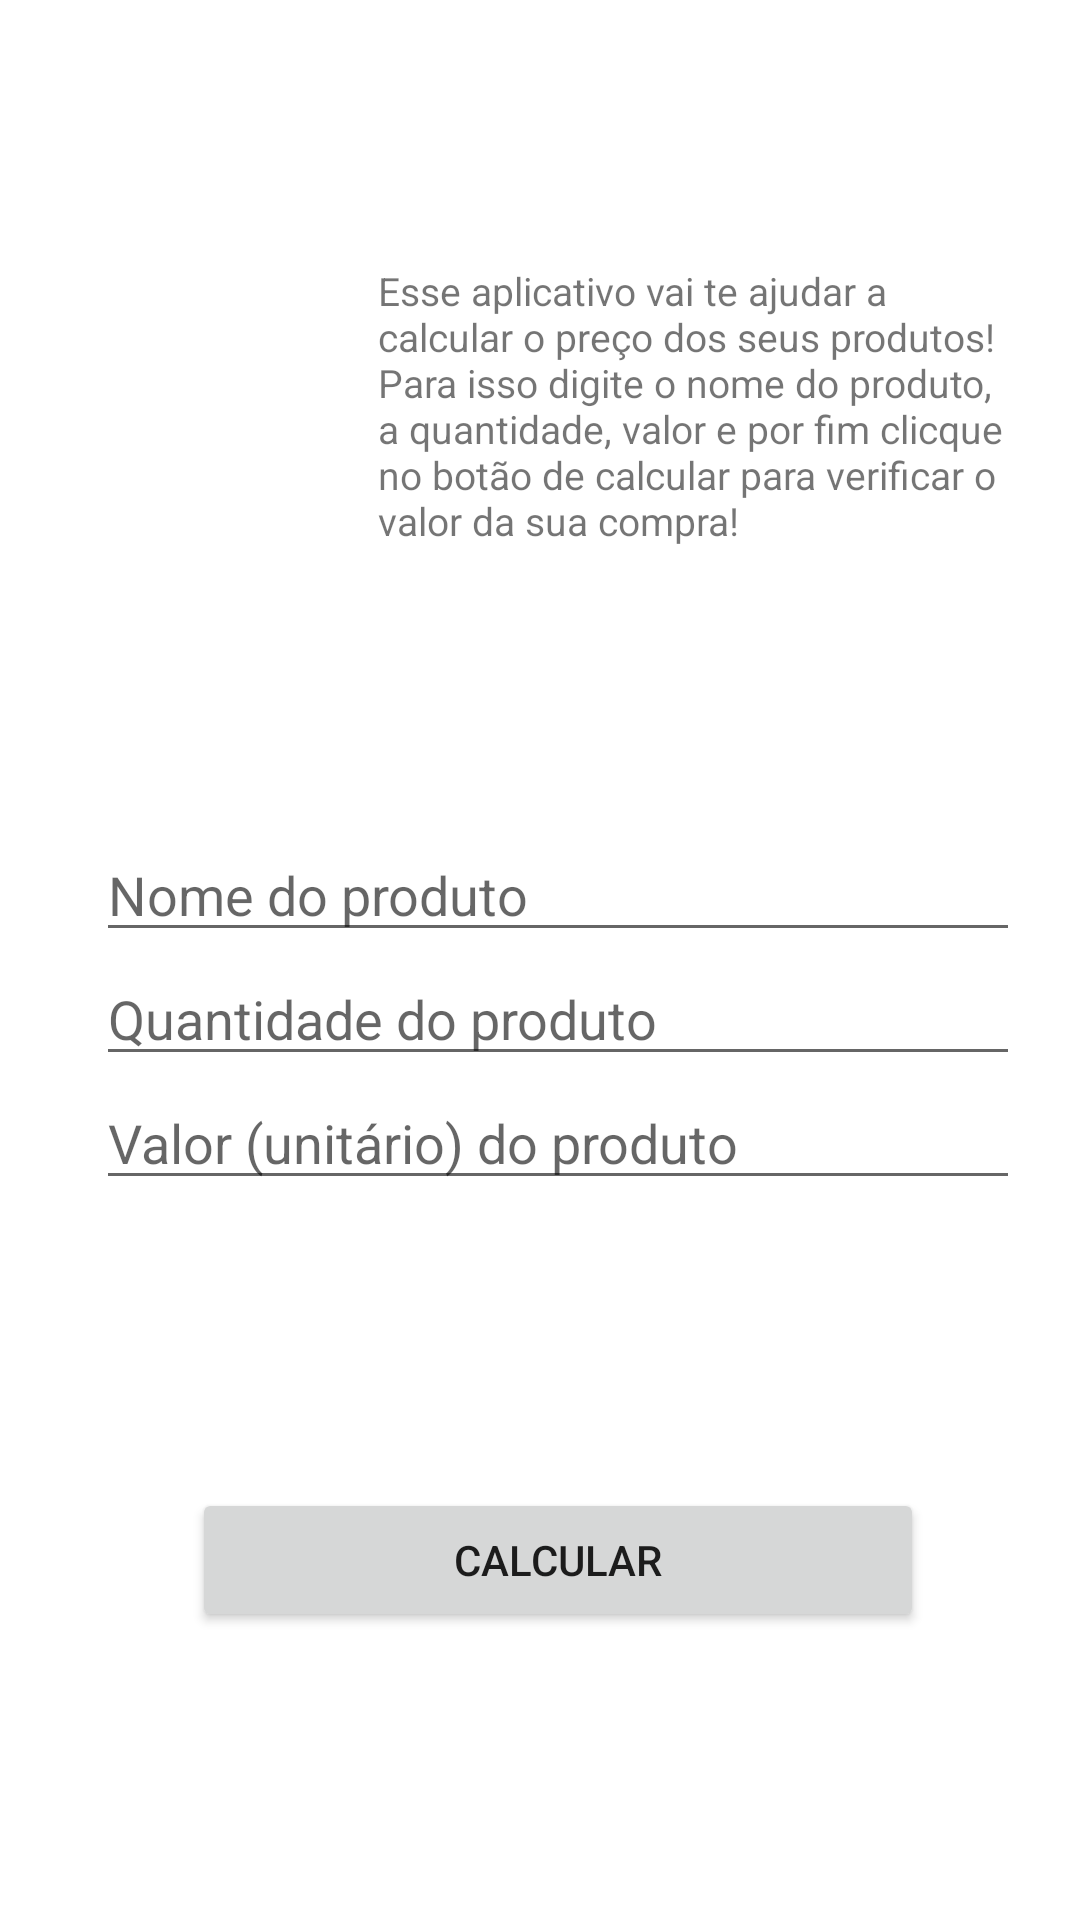

Android layout source for this screen:
<!-- AndroidManifest.xml: application theme Theme.CaixaSupermercado -->
<!-- res/layout/activity_main.xml -->
<?xml version="1.0" encoding="utf-8"?>
<androidx.constraintlayout.widget.ConstraintLayout xmlns:android="http://schemas.android.com/apk/res/android"
    xmlns:app="http://schemas.android.com/apk/res-auto"
    xmlns:tools="http://schemas.android.com/tools"
    android:layout_width="match_parent"
    android:layout_height="match_parent"
    tools:context=".home.MainActivity">

    <ImageView
        android:id="@+id/ivCarrinho"
        android:layout_width="@dimen/tamanho_125"
        android:layout_height="@dimen/tamanho_125"
        android:layout_marginStart="32dp"
        android:layout_marginLeft="32dp"
        android:layout_marginTop="64dp"
        android:contentDescription="@string/descricao_img"
        android:src="@drawable/carrinho"
        app:layout_constraintStart_toStartOf="parent"
        app:layout_constraintTop_toTopOf="parent" />

    <TextView
        android:id="@+id/tvDescricao"
        android:layout_width="214dp"
        android:layout_height="123dp"
        android:layout_marginStart="8dp"
        android:layout_marginLeft="8dp"
        android:layout_marginTop="88dp"
        android:layout_marginEnd="20dp"
        android:text="@string/texto_app"
        android:textSize="@dimen/tamanho_texto_13"
        app:layout_constraintEnd_toEndOf="parent"
        app:layout_constraintHorizontal_bias="1.0"
        app:layout_constraintStart_toEndOf="@+id/ivCarrinho"
        app:layout_constraintTop_toTopOf="parent" />

    <EditText
        android:id="@+id/etProduto"
        android:layout_width="@dimen/largura_0"
        android:layout_height="wrap_content"
        android:layout_marginTop="65dp"
        android:hint="@string/nome_produto"
        android:inputType="text"
        app:layout_constraintEnd_toEndOf="@+id/tvDescricao"
        app:layout_constraintHorizontal_bias="0.8"
        app:layout_constraintStart_toStartOf="@+id/ivCarrinho"
        app:layout_constraintTop_toBottomOf="@+id/tvDescricao" />

    <EditText
        android:id="@+id/etQntdProduto"
        android:layout_width="@dimen/largura_0"
        android:layout_height="wrap_content"
        android:hint="@string/quantidade_produto"
        android:inputType="number"
        app:layout_constraintEnd_toEndOf="@+id/etProduto"
        app:layout_constraintStart_toStartOf="@+id/etProduto"
        app:layout_constraintTop_toBottomOf="@+id/etProduto" />

    <EditText
        android:id="@+id/etValorProduto"
        android:layout_width="@dimen/largura_0"
        android:layout_height="wrap_content"
        android:hint="@string/valor_produto"
        android:inputType="numberDecimal"
        app:layout_constraintEnd_toEndOf="@+id/etQntdProduto"
        app:layout_constraintStart_toStartOf="@+id/etQntdProduto"
        app:layout_constraintTop_toBottomOf="@+id/etQntdProduto"/>

    <Button
        android:id="@+id/btnCalcularTotal"
        android:layout_width="@dimen/largura_0"
        android:layout_height="wrap_content"
        android:layout_margin="32dp"
        android:layout_marginTop="112dp"
        android:text="@string/calcular"
        android:textAllCaps="true"
        app:layout_constraintBottom_toBottomOf="parent"
        app:layout_constraintEnd_toEndOf="@+id/etValorProduto"
        app:layout_constraintHorizontal_bias="0.406"
        app:layout_constraintStart_toStartOf="@+id/etValorProduto"
        app:layout_constraintTop_toBottomOf="@+id/etValorProduto" />

</androidx.constraintlayout.widget.ConstraintLayout>
<!-- resources referenced by this layout -->
<resources>
  <dimen name="largura_0">0dp</dimen>
  <dimen name="tamanho_125">125dp</dimen>
  <dimen name="tamanho_texto_13">13sp</dimen>
  <string name="calcular">Calcular</string>
  <string name="descricao_img">imagem ilustrativa de um carrinho de compras</string>
  <string name="nome_produto">Nome do produto</string>
  <string name="quantidade_produto">Quantidade do produto</string>
  <string name="texto_app">Esse aplicativo vai te ajudar a calcular o preço dos seus produtos! Para isso digite o nome do produto, a quantidade, valor e por fim clicque no botão de calcular para verificar o valor da sua compra!</string>
  <string name="valor_produto">Valor (unitário) do produto</string>
  <style name="Theme.CaixaSupermercado" parent="Theme.MaterialComponents.DayNight.DarkActionBar">
          
          <item name="colorPrimary">@color/cor_secundaria</item>
          <item name="colorPrimaryVariant">@color/cor_primaria</item>
          <item name="colorOnPrimary">@color/white</item>
          
          <item name="colorSecondary">@color/teal_200</item>
          <item name="colorSecondaryVariant">@color/teal_700</item>
          <item name="colorOnSecondary">@color/black</item>
          
          <item name="android:statusBarColor" tools:targetApi="l">?attr/colorPrimaryVariant</item>
          
      </style>
  <color name="cor_secundaria">#9CCC65</color>
  <color name="cor_primaria">#6B9B37</color>
  <color name="white">#FFFFFFFF</color>
  <color name="teal_200">#FF03DAC5</color>
  <color name="teal_700">#FF018786</color>
  <color name="black">#FF000000</color>
</resources>
